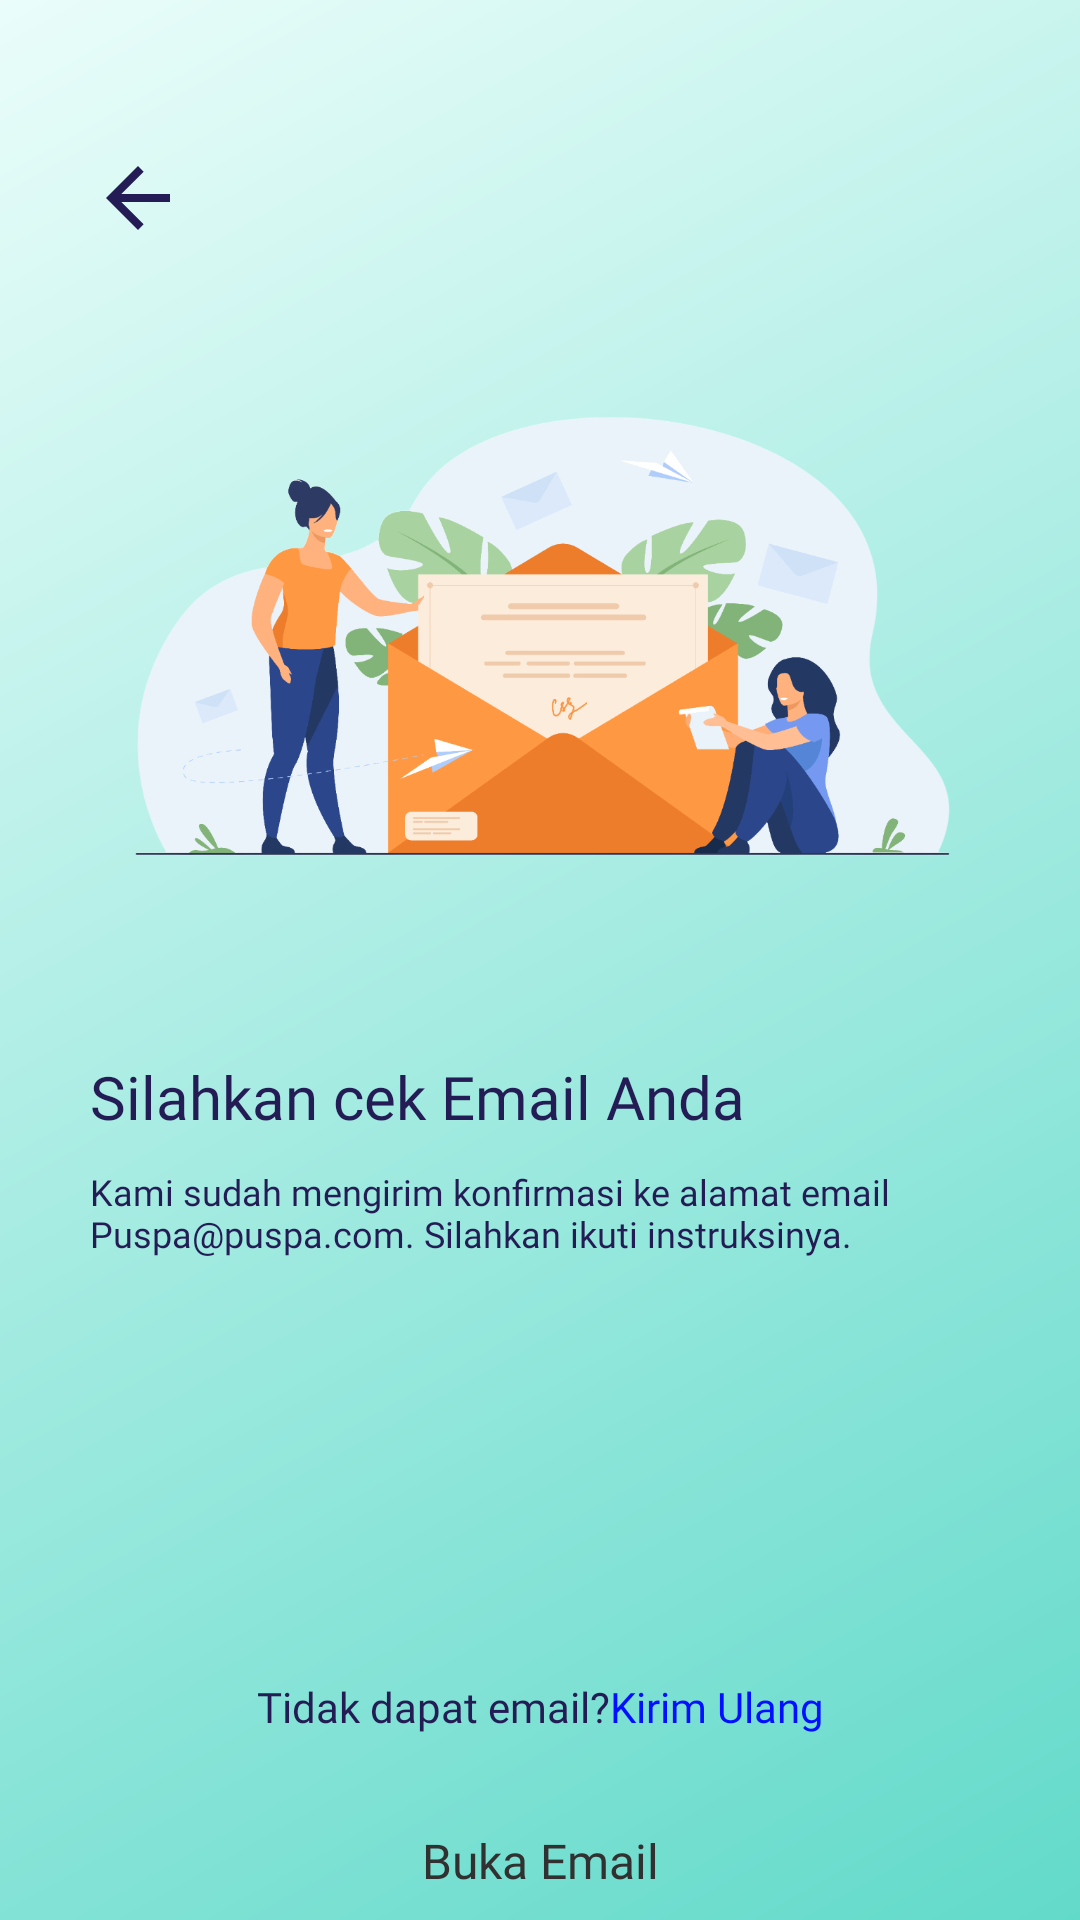

Write the Android layout XML for this screen, with the resource values it uses.
<!-- AndroidManifest.xml: application theme Theme.PuspaMobile -->
<!-- res/layout/activity_gmail.xml -->
<?xml version="1.0" encoding="utf-8"?>
<androidx.core.widget.NestedScrollView xmlns:android="http://schemas.android.com/apk/res/android"
    xmlns:app="http://schemas.android.com/apk/res-auto"
    xmlns:tools="http://schemas.android.com/tools"
    android:layout_width="match_parent"
    android:layout_height="match_parent"
    android:fillViewport="true"
    android:background="@drawable/background_gradient">

    <androidx.constraintlayout.widget.ConstraintLayout
        android:id="@+id/main"
        android:layout_width="match_parent"
        android:layout_height="wrap_content"
        tools:context=".ui.auth.GmailActivity">

        <ImageButton
            android:id="@+id/imgbtnBack"
            android:layout_width="wrap_content"
            android:layout_height="wrap_content"
            android:layout_marginTop="50dp"
            android:layout_marginStart="30dp"
            app:layout_constraintStart_toStartOf="parent"
            app:layout_constraintTop_toTopOf="parent"
            app:srcCompat="@drawable/baseline_arrow_back_24"
            android:background="@null"
            app:tint="@color/onGradient"
            tools:ignore="ContentDescription" />

        <ImageView
            android:id="@+id/imageView"
            android:layout_width="match_parent"
            android:layout_height="180dp"
            android:layout_marginTop="40dp"
            android:layout_marginHorizontal="30dp"
            app:layout_constraintEnd_toEndOf="parent"
            app:layout_constraintStart_toStartOf="parent"
            app:layout_constraintTop_toBottomOf="@+id/imgbtnBack"
            app:srcCompat="@drawable/picture_email"
            android:scaleType="centerCrop"
            tools:ignore="ContentDescription" />

        <TextView
            android:id="@+id/textView5"
            android:layout_width="match_parent"
            android:layout_height="wrap_content"
            android:layout_marginTop="50dp"
            android:layout_marginHorizontal="30dp"
            android:text="@string/title_gmail"
            android:textAppearance="@style/Playpen.Title"
            android:textColor="@color/onGradient"
            app:layout_constraintEnd_toEndOf="parent"
            app:layout_constraintStart_toStartOf="parent"
            app:layout_constraintTop_toBottomOf="@+id/imageView" />

        <TextView
            android:id="@+id/textView6"
            android:layout_width="match_parent"
            android:layout_height="wrap_content"
            android:layout_marginTop="10dp"
            android:layout_marginHorizontal="30dp"
            android:text="@string/body_gmail"
            android:textAppearance="@style/Playpen.Body"
            android:textColor="@color/onGradient"
            app:layout_constraintEnd_toEndOf="parent"
            app:layout_constraintStart_toStartOf="parent"
            app:layout_constraintTop_toBottomOf="@+id/textView5" />

        <LinearLayout
            android:id="@+id/linearLayout3"
            android:layout_width="wrap_content"
            android:layout_height="wrap_content"
            android:layout_marginHorizontal="30dp"
            android:layout_marginTop="140dp"
            android:orientation="horizontal"
            app:layout_constraintEnd_toEndOf="parent"
            app:layout_constraintStart_toStartOf="parent"
            app:layout_constraintTop_toBottomOf="@+id/textView6">

            <TextView
                android:id="@+id/textView7"
                android:layout_width="wrap_content"
                android:layout_height="wrap_content"
                android:layout_weight="1"
                android:text="@string/txt_tidak_dapat_email"
                android:textAppearance="@style/Playpen.NavigationDescription"
                android:textColor="@color/onGradient" />

            <TextView
                android:id="@+id/textView8"
                android:layout_width="wrap_content"
                android:layout_height="wrap_content"
                android:layout_weight="1"
                android:text="@string/txt_kirim_ulang"
                android:textAppearance="@style/Playpen.NavigationDescription"
                android:textColor="@color/hyperlink" />
        </LinearLayout>

        <Button
            android:id="@+id/btnOpenEmail"
            android:layout_width="match_parent"
            android:layout_height="wrap_content"
            android:layout_marginTop="18dp"
            android:layout_marginHorizontal="30dp"
            android:background="@drawable/background_button_12dp"
            app:backgroundTint="@color/secondaryContainer"
            android:text="@string/label_open_email"
            android:textAppearance="@style/Playpen.Label"
            app:layout_constraintEnd_toEndOf="parent"
            app:layout_constraintStart_toStartOf="parent"
            app:layout_constraintTop_toBottomOf="@+id/linearLayout3" />

    </androidx.constraintlayout.widget.ConstraintLayout>
</androidx.core.widget.NestedScrollView>
<!-- resources referenced by this layout -->
<resources>
  <color name="hyperlink">#000FFF</color>
  <color name="onGradient">#241D55</color>
  <color name="secondaryContainer">#7261EF</color>
  <!-- drawable background_gradient (drawable) -->
  <?xml version="1.0" encoding="utf-8"?>
  <shape xmlns:android="http://schemas.android.com/apk/res/android"
      android:shape="rectangle">
      <gradient
          android:startColor="#EAFDFA"
          android:endColor="#62DACA"
          android:angle="315"
          android:type="linear"/>
  </shape>
  <!-- drawable baseline_arrow_back_24 (drawable) -->
  <vector xmlns:android="http://schemas.android.com/apk/res/android" android:autoMirrored="true" android:height="32dp" android:tint="@color/black" android:viewportHeight="24" android:viewportWidth="24" android:width="32dp">
        
      <path android:fillColor="@android:color/white" android:pathData="M20,11H7.83l5.59,-5.59L12,4l-8,8 8,8 1.41,-1.41L7.83,13H20v-2z"/>
      
  </vector>
  <!-- drawable picture_email: png bitmap (drawable, 241857 bytes) -->
  <string name="body_gmail">Kami sudah mengirim konfirmasi ke alamat email Puspa@puspa.com. Silahkan ikuti instruksinya.</string>
  <string name="label_open_email">Buka Email</string>
  <string name="title_gmail">Silahkan cek Email Anda</string>
  <string name="txt_kirim_ulang">Kirim Ulang</string>
  <string name="txt_tidak_dapat_email">Tidak dapat email?</string>
  <style name="Playpen.Body">
          <item name="android:textSize">12sp</item>
          <item name="android:fontFamily">@font/playpensans_regular</item>
      </style>
  <style name="Playpen.Label">
          <item name="android:textSize">16sp</item>
          <item name="android:fontFamily">@font/playpensans_medium</item>
      </style>
  <style name="Playpen.NavigationDescription">
          <item name="android:textSize">14sp</item>
          <item name="android:fontFamily">@font/averialibre_light</item>
      </style>
  <style name="Playpen.Title">
          <item name="android:textSize">20sp</item>
          <item name="android:fontFamily">@font/playpensans_medium</item>
      </style>
  <style name="Theme.PuspaMobile" parent="Base.Theme.PuspaMobile" />
  <color name="black">#313131</color>
  <style name="Base.Theme.PuspaMobile" parent="Theme.Material3.Light.NoActionBar">
          <item name="colorPrimary">@color/primary</item>
          <item name="colorOnPrimary">@color/onPrimary</item>
          <item name="colorPrimaryContainer">@color/primaryContainer</item>
          <item name="colorOnPrimaryContainer">@color/onPrimaryContainer</item>
  
          <item name="colorSecondary">@color/secondary</item>
          <item name="colorOnSecondary">@color/onSecondary</item>
          <item name="colorSecondaryContainer">@color/secondaryContainer</item>
          <item name="colorOnSecondaryContainer">@color/onSecondaryContainer</item>
          
          <item name="android:colorBackground">@color/whiteBackground</item>
          <item name="colorSurface">@color/white</item>
          <item name="colorOnSurface">@color/black</item>
          <item name="android:textColor">?attr/colorOnSurface</item>
          <item name="colorError">@color/redDanger</item>
          <item name="colorOnError">@color/onRedDanger</item>
      </style>
  <color name="primary">#62DACA</color>
  <color name="onPrimary">#EAFDFA</color>
  <color name="primaryContainer">#9DE3D9</color>
  <color name="onPrimaryContainer">#EAFFFC</color>
  <color name="secondary">#382B94</color>
  <color name="onSecondary">#EFEDFF</color>
  <color name="onSecondaryContainer">#F6F5FF</color>
  <color name="whiteBackground">#F4F4F4</color>
  <color name="white">#FFFFFF</color>
  <color name="redDanger">#D90000</color>
  <color name="onRedDanger">#FE9494</color>
</resources>
